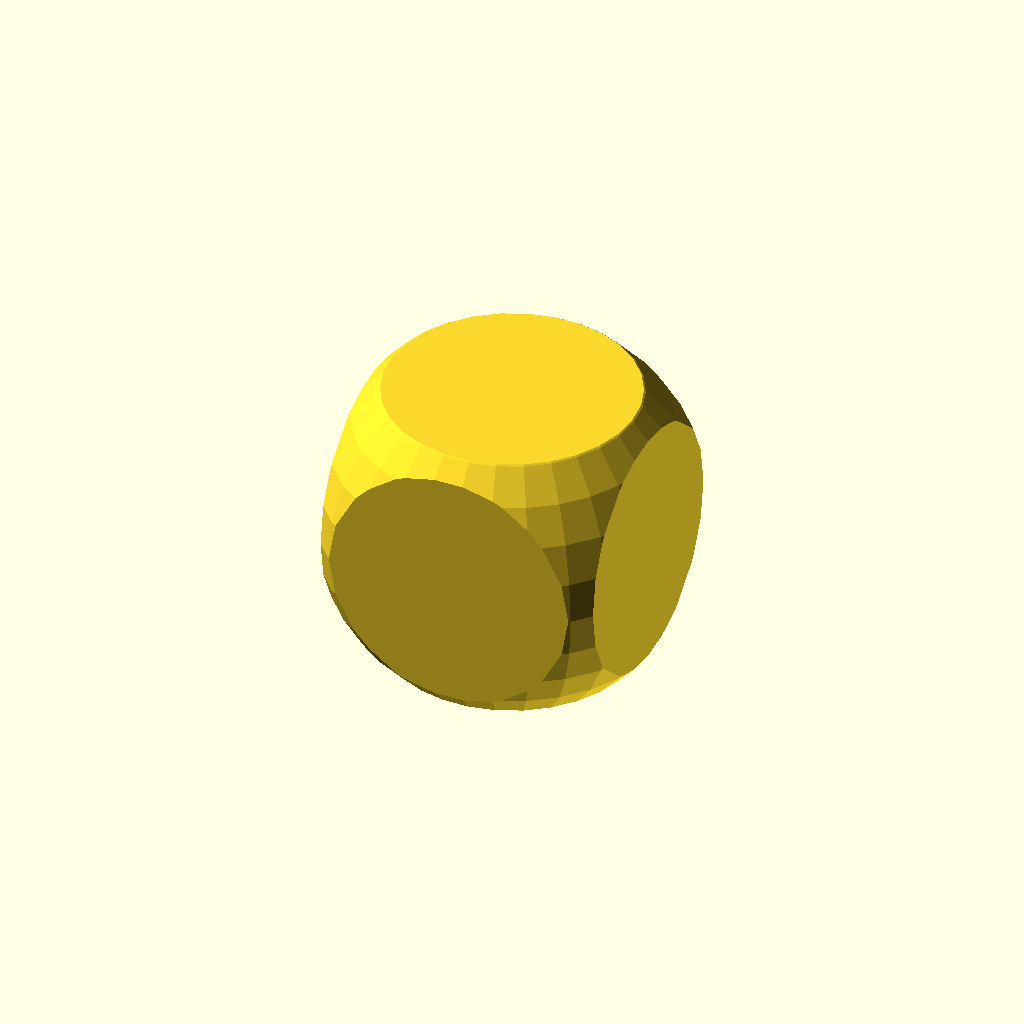
Cell 1: rendered with the file's own defaults.
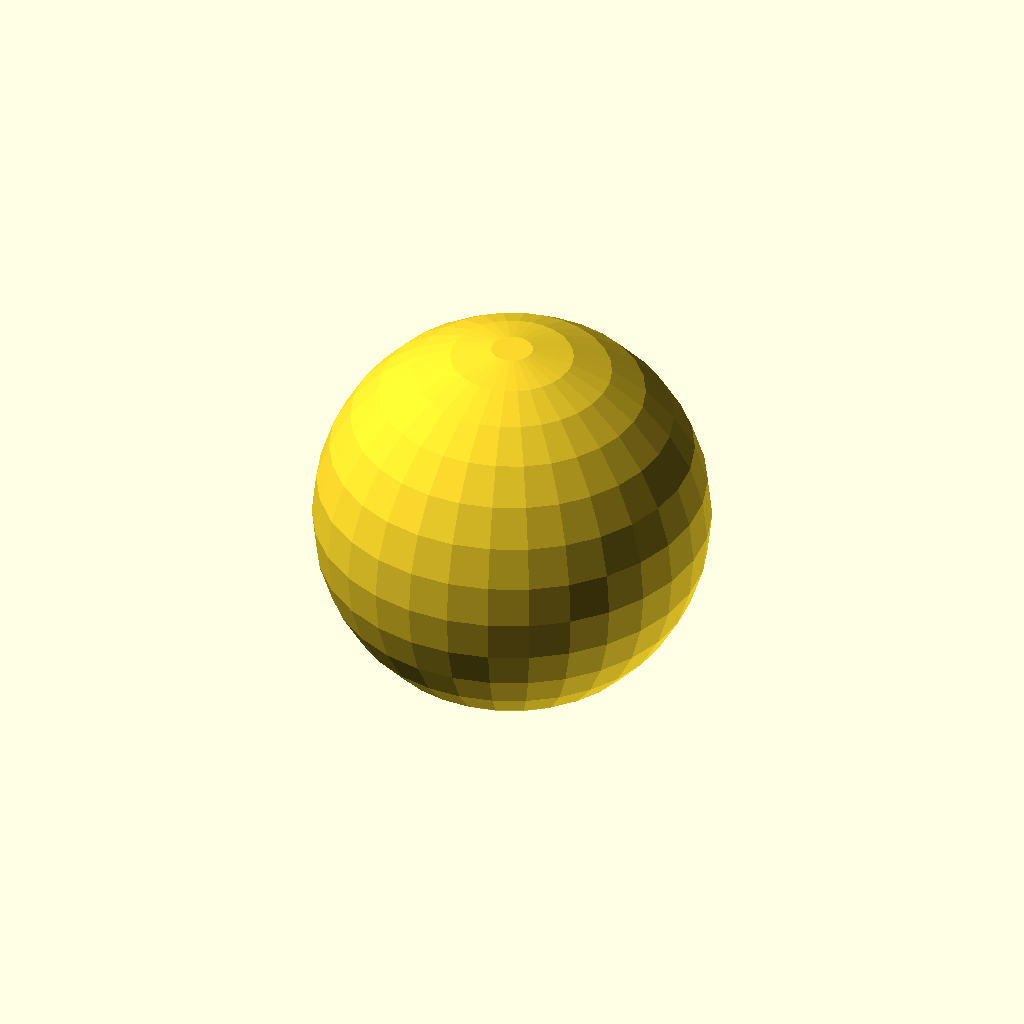
Cell 2 — cubeSize set to 20, the other parameters unchanged.
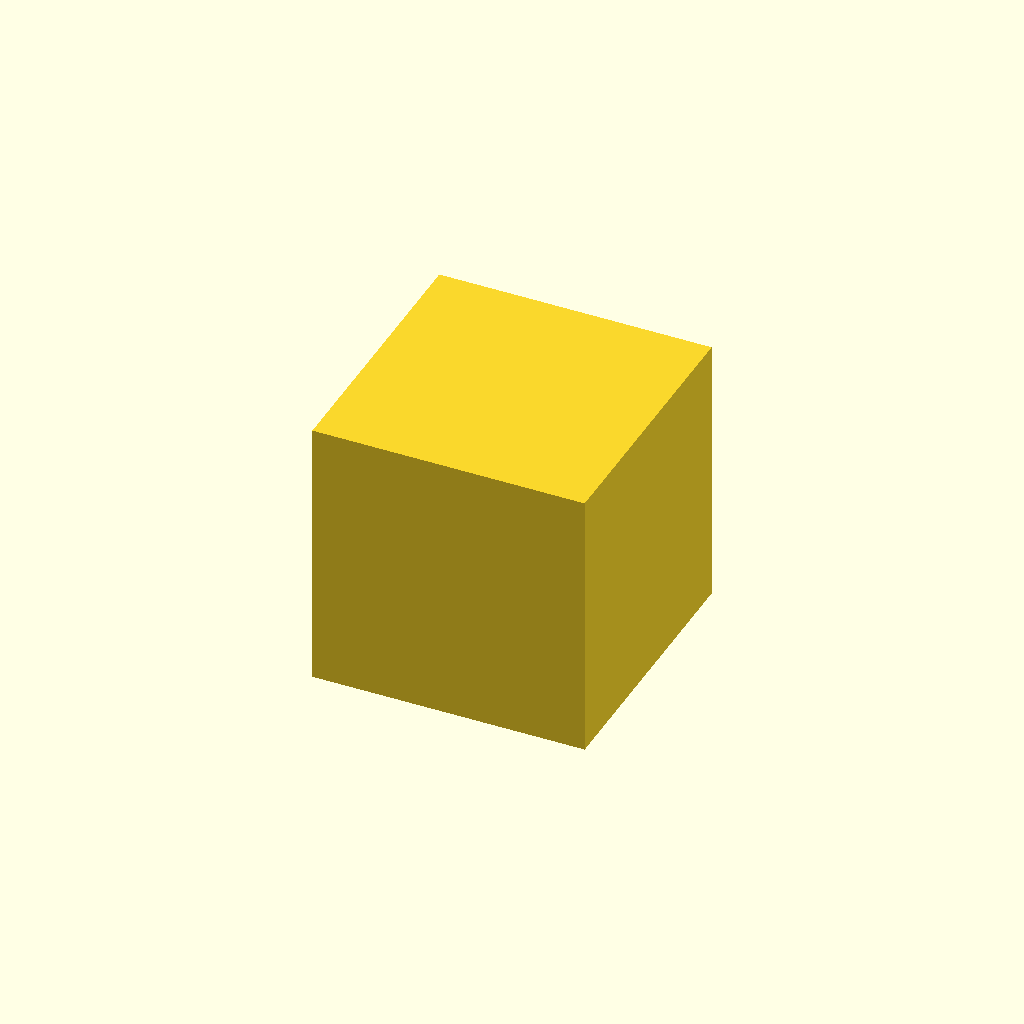
Cell 3: the same model with sphereSize = 20.
One fixed orthographic camera (rotation 55°, 0°, 25°; colour scheme Cornfield) for every cell.
The OpenSCAD source (inputs/thingiverse/files/thing-2125753/files/shape.scad):
//Cube Size
cubeSize = 15;//[5,10,15,20,25]

//Shere Size
sphereSize = 10;//[5:20]

intersection() {
    cube(cubeSize, center=true);
    sphere(sphereSize);
}
Customizer parameters (derived from the source; name, type, default, range or options):
cubeSize: number, default 15, options 5, 10, 15, 20, 25
sphereSize: number, default 10, range 5 to 20
